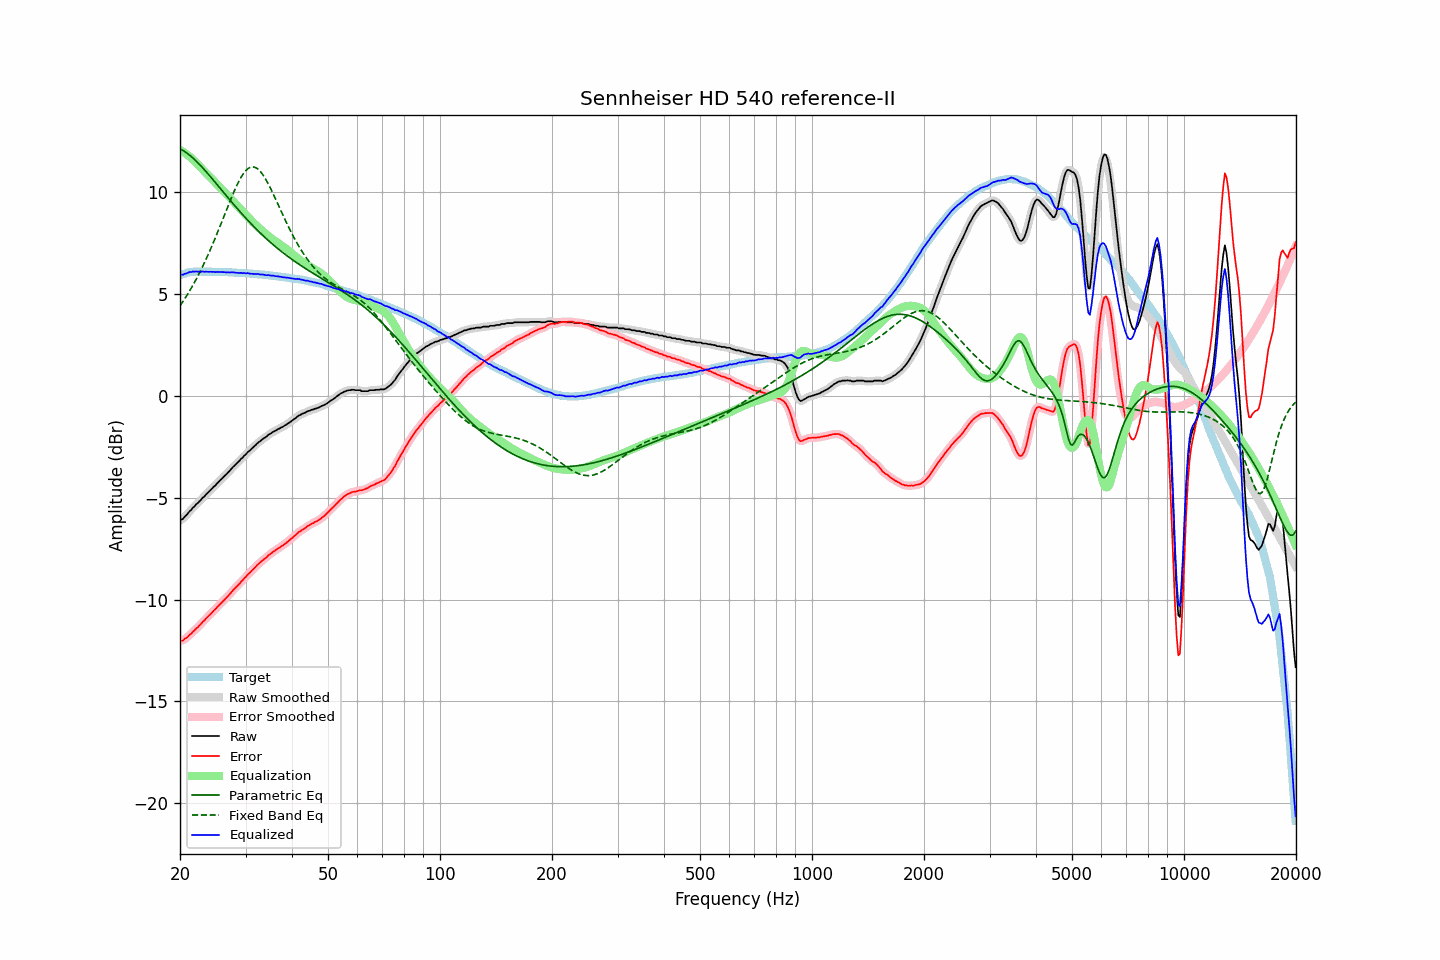

Values plotted in this chart, from the file beside it:
frequency, raw, error, smoothed, error_smoothed, equalization, parametric_eq, fixed_band_eq, equalized_raw, equalized_smoothed, target
20.00, -6.11, -12.03, -6.12, -12.04, 12.07, 12.12, 4.42, 5.95, 5.95, 5.92
20.20, -6.07, -12.02, -6.07, -12.02, 12.02, 12.08, 4.53, 5.95, 5.95, 5.95
20.40, -6.03, -12.01, -6.01, -11.99, 11.97, 12.04, 4.65, 5.94, 5.96, 5.98
20.61, -5.93, -11.92, -5.94, -11.95, 11.92, 11.99, 4.77, 6.00, 5.98, 6.00
20.81, -5.86, -11.89, -5.85, -11.88, 11.86, 11.93, 4.89, 6.00, 6.01, 6.03
21.02, -5.76, -11.82, -5.76, -11.81, 11.81, 11.87, 5.02, 6.04, 6.04, 6.06
21.23, -5.66, -11.73, -5.68, -11.75, 11.74, 11.81, 5.15, 6.08, 6.07, 6.07
21.44, -5.60, -11.68, -5.59, -11.67, 11.67, 11.75, 5.29, 6.07, 6.09, 6.08
21.66, -5.49, -11.58, -5.50, -11.59, 11.60, 11.68, 5.42, 6.10, 6.09, 6.09
21.87, -5.43, -11.52, -5.42, -11.52, 11.52, 11.60, 5.57, 6.09, 6.09, 6.09
22.09, -5.33, -11.43, -5.34, -11.44, 11.44, 11.53, 5.71, 6.11, 6.10, 6.10
22.31, -5.27, -11.37, -5.27, -11.37, 11.36, 11.45, 5.86, 6.09, 6.09, 6.10
22.54, -5.18, -11.28, -5.18, -11.28, 11.28, 11.37, 6.01, 6.09, 6.10, 6.10
22.76, -5.11, -11.21, -5.11, -11.20, 11.20, 11.28, 6.17, 6.09, 6.09, 6.10
22.99, -5.01, -11.10, -5.02, -11.12, 11.12, 11.20, 6.33, 6.11, 6.09, 6.09
23.22, -4.95, -11.04, -4.94, -11.03, 11.04, 11.11, 6.50, 6.08, 6.09, 6.09
23.45, -4.86, -10.95, -4.87, -10.95, 10.96, 11.02, 6.67, 6.09, 6.09, 6.09
23.69, -4.78, -10.87, -4.79, -10.87, 10.87, 10.93, 6.84, 6.09, 6.09, 6.09
23.92, -4.71, -10.80, -4.71, -10.79, 10.79, 10.84, 7.02, 6.08, 6.09, 6.09
24.16, -4.62, -10.71, -4.63, -10.71, 10.71, 10.75, 7.20, 6.09, 6.09, 6.09
24.40, -4.55, -10.64, -4.55, -10.63, 10.63, 10.66, 7.38, 6.08, 6.08, 6.09
24.65, -4.46, -10.54, -4.47, -10.55, 10.55, 10.56, 7.57, 6.09, 6.08, 6.08
24.89, -4.40, -10.48, -4.39, -10.47, 10.47, 10.47, 7.76, 6.07, 6.08, 6.08
25.14, -4.30, -10.38, -4.31, -10.39, 10.39, 10.37, 7.95, 6.09, 6.08, 6.08
25.39, -4.23, -10.31, -4.23, -10.31, 10.31, 10.28, 8.14, 6.07, 6.08, 6.08
25.65, -4.14, -10.22, -4.15, -10.22, 10.23, 10.18, 8.34, 6.08, 6.08, 6.08
25.91, -4.07, -10.14, -4.07, -10.14, 10.15, 10.09, 8.54, 6.07, 6.08, 6.07
26.16, -3.99, -10.06, -3.99, -10.06, 10.06, 9.99, 8.74, 6.07, 6.07, 6.07
26.43, -3.91, -9.98, -3.92, -9.98, 9.98, 9.90, 8.94, 6.07, 6.06, 6.07
26.69, -3.84, -9.91, -3.84, -9.90, 9.90, 9.80, 9.14, 6.05, 6.06, 6.07
26.96, -3.75, -9.82, -3.76, -9.82, 9.81, 9.71, 9.34, 6.06, 6.06, 6.07
27.23, -3.67, -9.73, -3.67, -9.73, 9.73, 9.62, 9.53, 6.05, 6.06, 6.06
27.50, -3.58, -9.64, -3.58, -9.64, 9.64, 9.52, 9.73, 6.06, 6.06, 6.06
27.77, -3.49, -9.54, -3.50, -9.55, 9.56, 9.43, 9.91, 6.07, 6.06, 6.05
28.05, -3.42, -9.47, -3.42, -9.46, 9.47, 9.34, 10.09, 6.05, 6.05, 6.05
28.33, -3.34, -9.38, -3.34, -9.38, 9.38, 9.25, 10.27, 6.04, 6.04, 6.04
28.62, -3.26, -9.30, -3.26, -9.30, 9.30, 9.16, 10.43, 6.03, 6.03, 6.04
28.90, -3.19, -9.23, -3.19, -9.22, 9.21, 9.07, 10.59, 6.02, 6.03, 6.04
29.19, -3.09, -9.12, -3.10, -9.13, 9.13, 8.98, 10.73, 6.04, 6.03, 6.03
29.48, -3.03, -9.06, -3.02, -9.05, 9.05, 8.89, 10.85, 6.02, 6.02, 6.03
29.78, -2.93, -8.95, -2.94, -8.96, 8.96, 8.80, 10.96, 6.03, 6.02, 6.02
30.08, -2.87, -8.89, -2.86, -8.88, 8.88, 8.72, 11.06, 6.01, 6.02, 6.02
30.38, -2.77, -8.78, -2.79, -8.80, 8.80, 8.63, 11.13, 6.02, 6.01, 6.01
30.68, -2.71, -8.72, -2.71, -8.72, 8.72, 8.55, 11.19, 6.00, 6.00, 6.01
30.99, -2.64, -8.64, -2.64, -8.63, 8.63, 8.46, 11.22, 5.99, 6.00, 6.00
31.30, -2.56, -8.55, -2.57, -8.56, 8.55, 8.38, 11.24, 5.99, 5.98, 5.99
31.61, -2.49, -8.48, -2.49, -8.48, 8.47, 8.30, 11.23, 5.98, 5.98, 5.99
31.93, -2.42, -8.40, -2.42, -8.39, 8.40, 8.22, 11.20, 5.97, 5.98, 5.98
32.24, -2.34, -8.31, -2.35, -8.32, 8.32, 8.14, 11.16, 5.98, 5.97, 5.97
32.57, -2.27, -8.24, -2.28, -8.24, 8.25, 8.06, 11.09, 5.98, 5.97, 5.97
32.89, -2.22, -8.18, -2.21, -8.17, 8.18, 7.99, 11.01, 5.95, 5.96, 5.96
33.22, -2.15, -8.10, -2.15, -8.11, 8.11, 7.91, 10.91, 5.95, 5.95, 5.95
33.55, -2.09, -8.04, -2.10, -8.04, 8.04, 7.84, 10.80, 5.95, 5.94, 5.95
33.89, -2.04, -7.98, -2.04, -7.98, 7.97, 7.76, 10.67, 5.93, 5.93, 5.94
34.23, -1.99, -7.92, -1.98, -7.91, 7.91, 7.69, 10.53, 5.91, 5.92, 5.93
34.57, -1.91, -7.83, -1.93, -7.85, 7.84, 7.62, 10.39, 5.93, 5.92, 5.92
34.92, -1.87, -7.78, -1.87, -7.78, 7.78, 7.55, 10.23, 5.91, 5.91, 5.91
35.27, -1.82, -7.72, -1.82, -7.72, 7.72, 7.48, 10.07, 5.90, 5.90, 5.90
35.62, -1.76, -7.65, -1.77, -7.66, 7.66, 7.41, 9.91, 5.90, 5.89, 5.89
35.97, -1.73, -7.61, -1.72, -7.60, 7.61, 7.34, 9.74, 5.87, 5.88, 5.88
... 635 more rows
